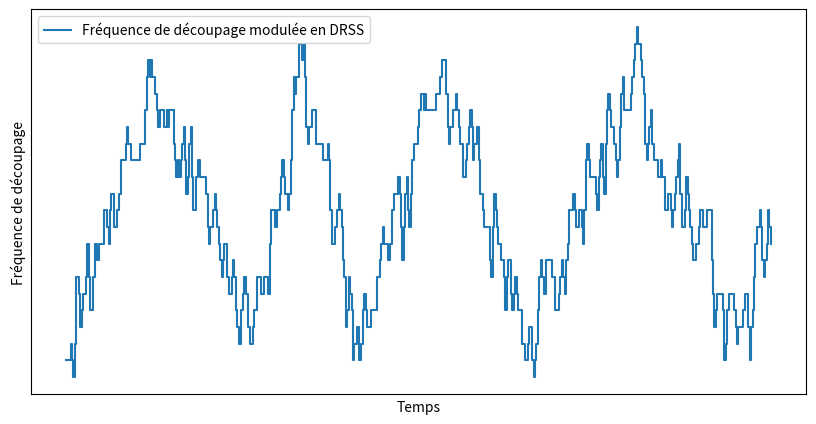

Recreate this plot in Python.
import numpy as np
import matplotlib.pyplot as plt
from scipy import signal
import os

# Paramètres
f_min = 50  # Fréquence minimale
f_max = 150  # Fréquence maximale
f_dual = 1500
a_max = 0.2
a_min = -0.2
duration = 0.05  # Durée totale du signal
sampling_rate = 10000  # Fréquence d'échantillonnage
num_levels = 16  # Nombre de niveaux de quantification

# Vecteur temps
t = np.linspace(0, duration, int(sampling_rate * duration))

# Initialisation du signal
time_index = 0
tri_wave = []
freq = np.random.uniform(f_min, f_max)  # Première fréquence aléatoire

while time_index < len(t):
    T = 1 / freq

    t_period = np.linspace(0, T, int(sampling_rate * T), endpoint=False)
    tri_period = 0.5 + 0.5 * signal.sawtooth(2 * np.pi * (1/T) * t_period, 0.5)
    
    # Quantification en amplitude (discrétisation par paliers)
    tri_period = np.round(tri_period * num_levels) / num_levels

    # Ajouter cette période au signal global
    tri_wave.extend(tri_period)
    
    # Mise à jour du compteur de temps
    time_index += len(t_period)
    
    # Nouvelle fréquence aléatoire après chaque descente
    freq = np.random.uniform(f_min, f_max)

# Tronquer si dépassement
tri_wave = np.array(tri_wave[:len(t)])

t_2 = np.linspace(0,duration, 200)
random_noise = np.random.uniform(a_min, a_max, len(t_2))
random_noise = np.round(random_noise * num_levels) / num_levels
random_noise = np.interp(t, t_2, random_noise)

# Superposition des signaux
total_wave = tri_wave + random_noise
total_wave = np.round(total_wave * num_levels) / num_levels

# Affichage du signal
plt.figure(figsize=(10, 5))
plt.plot(t, total_wave, drawstyle='steps-post', label="Fréquence de découpage modulée en DRSS")
plt.grid(True)
plt.xlabel("Temps")
plt.ylabel("Fréquence de découpage")
plt.gca().get_yaxis().set_ticks([])
plt.gca().get_xaxis().set_ticks([])
plt.legend()

# Sauvegarde de l'image
folder_path = "figures"
os.makedirs(folder_path, exist_ok=True)
file_name = "drss.png"
output_path = os.path.join(folder_path, file_name)
plt.savefig(output_path, dpi=300)
plt.show()
